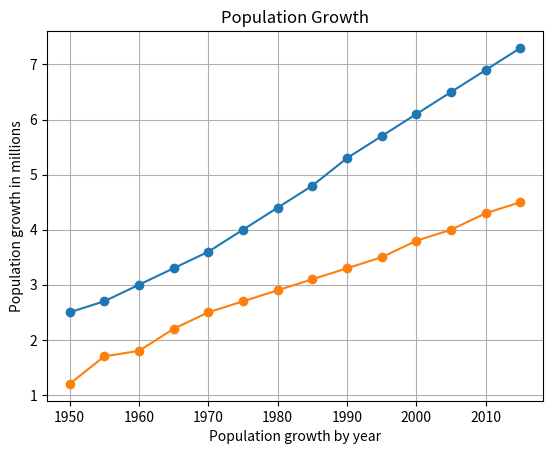

This chart was generated by the following Python code:
import matplotlib.pyplot as plt

years = [1950, 1955, 1960, 1965, 1970, 1975, 1980, 1985, 1990, 1995, 2000,
         2005, 2010, 2015]
pops = [2.5, 2.7, 3.0, 3.3, 3.6,
        4.0, 4.4, 4.8, 5.3, 5.7, 6.1, 6.5, 6.9, 7.3]

deaths = [1.2, 1.7, 1.8, 2.2, 2.5, 2.7, 2.9, 3.1, 3.3, 3.5, 3.8, 4.0, 4.3, 4.5]

lines = plt.plot(years, pops, years, deaths)
plt.grid(True)
plt.setp(lines, marker='o')
plt.xlabel("Population growth by year")
plt.ylabel("Population growth in millions")
plt.title("Population Growth")

plt.show()
